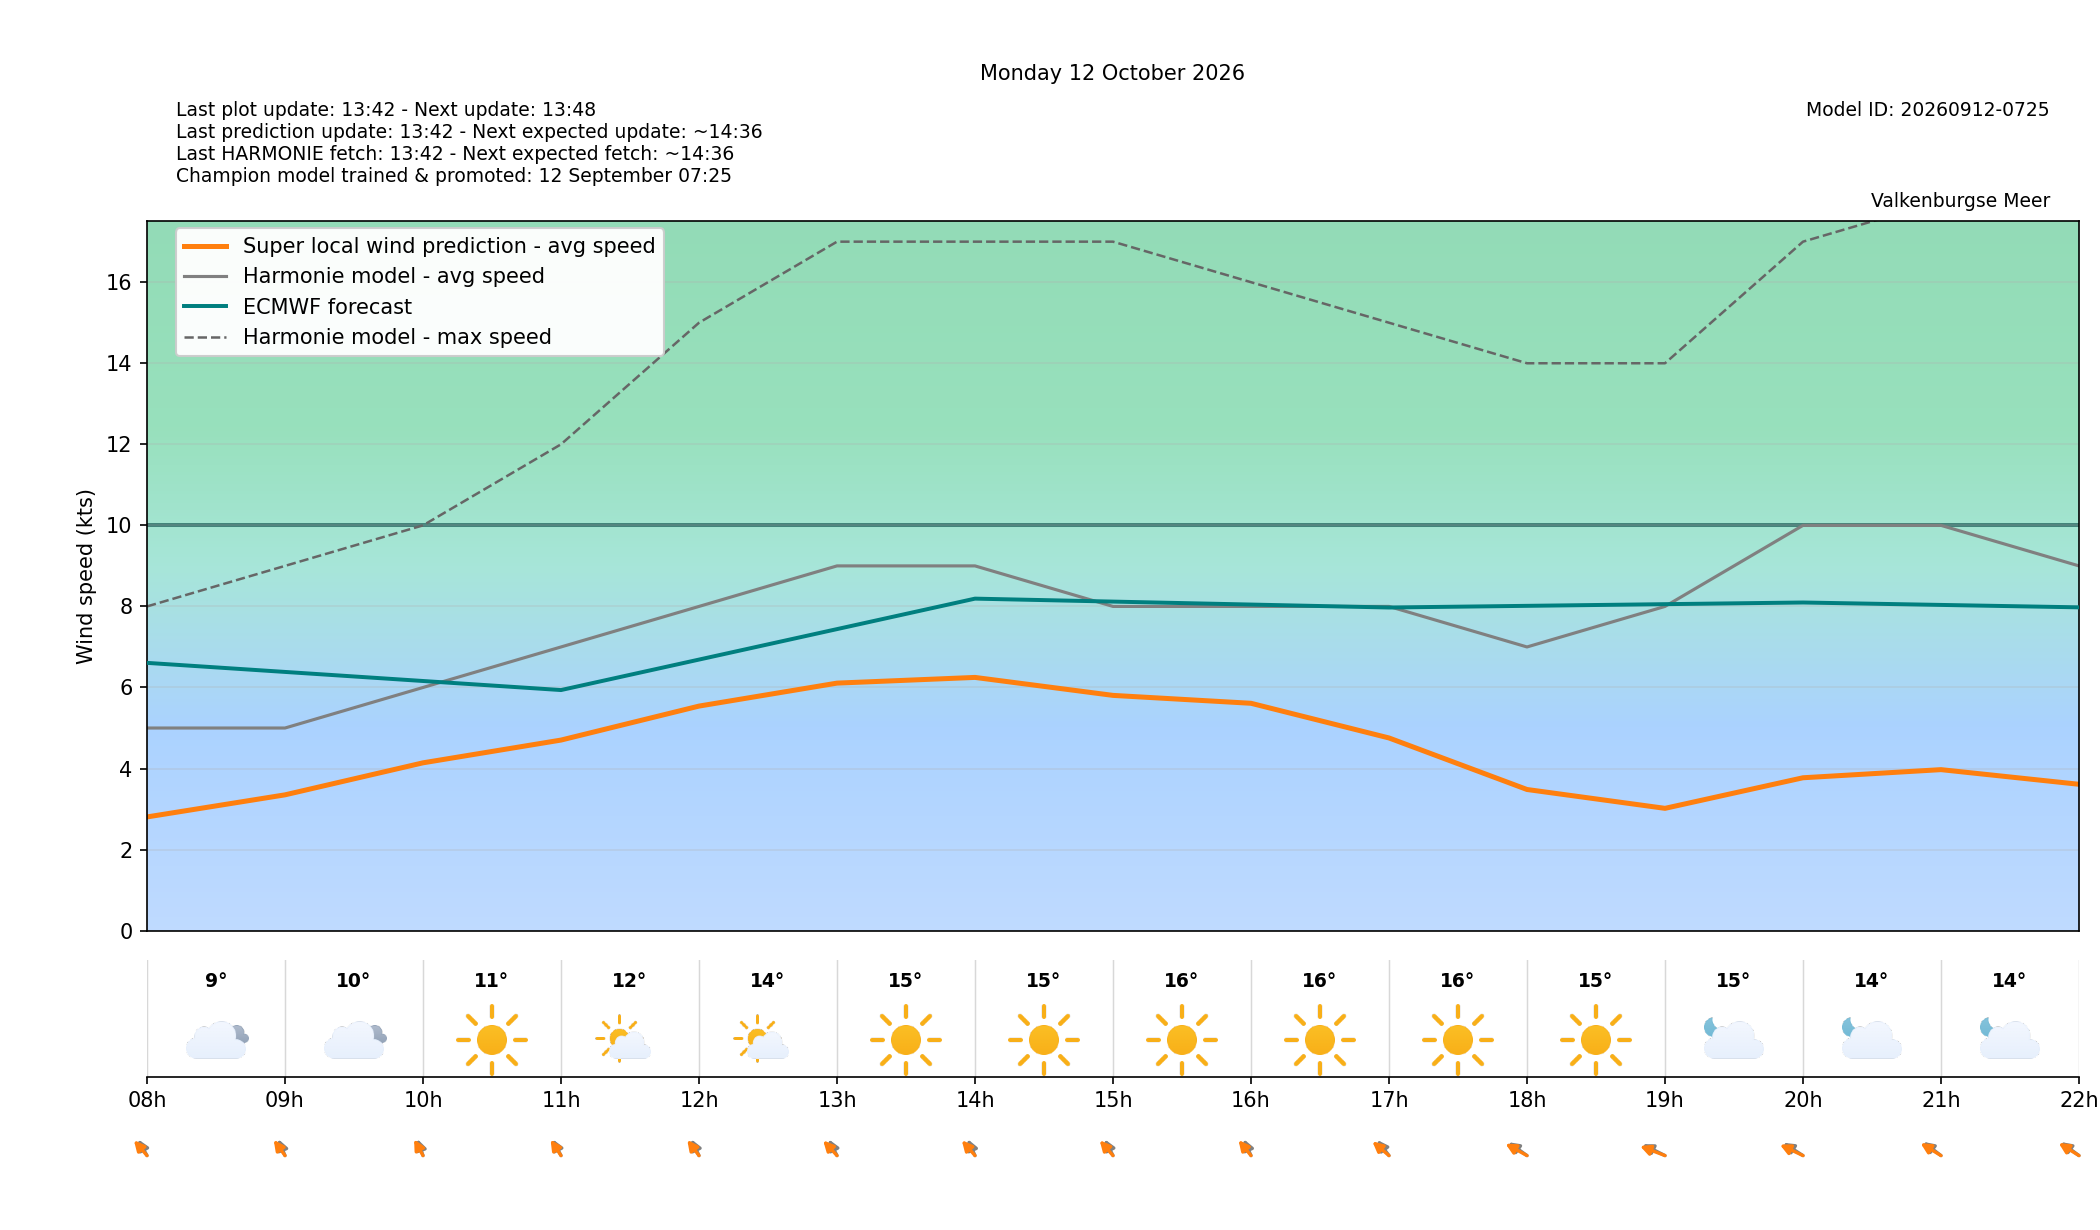

The table this chart was drawn from, first rows:
target_time_utc, target_time_local, hour_utc, hour_local, forecast_wind_speed, forecast_wind_min, forecast_wind_max, lstm_pred_wind_speed, delta_speed_lstm_minus_forecast, forecast_wind_dir_deg, lstm_pred_wind_dir_deg, delta_dir_lstm_minus_forecast, forecast_temperature_c, weather_code, weather_source, is_daylight
2026-10-11T22:00:00Z, 2026-10-12T00:00:00+0200, 22, 00, 4.0, 4.0, 5.0, 1.796, -2.204, 216.0, 211.7, -4.273, 8.926, 0, knmi_p1, False
2026-10-11T23:00:00Z, 2026-10-12T01:00:00+0200, 23, 01, 4.0, 4.0, 5.0, 1.306, -2.694, 173.0, 168.9, -4.064, 8.177, 1, knmi_p1, False
2026-10-12T00:00:00Z, 2026-10-12T02:00:00+0200, 00, 02, 4.0, 4.0, 6.0, 1.92, -2.08, 201.0, 195.3, -5.735, 7.483, 0, knmi_p1, False
2026-10-12T01:00:00Z, 2026-10-12T03:00:00+0200, 01, 03, 5.0, 5.0, 7.0, 2.559, -2.441, 197.0, 191.2, -5.755, 7.817, 0, knmi_p1, False
2026-10-12T02:00:00Z, 2026-10-12T04:00:00+0200, 02, 04, 5.0, 5.0, 7.0, 2.73, -2.27, 200.0, 194.5, -5.538, 7.392, 0, knmi_p1, False
2026-10-12T03:00:00Z, 2026-10-12T05:00:00+0200, 03, 05, 4.0, 4.0, 7.0, 2.069, -1.931, 176.0, 169.2, -6.841, 7.123, 0, knmi_p1, False
2026-10-12T04:00:00Z, 2026-10-12T06:00:00+0200, 04, 06, 5.0, 5.0, 7.0, 2.351, -2.649, 169.0, 164.5, -4.527, 6.972, 0, knmi_p1, False
2026-10-12T05:00:00Z, 2026-10-12T07:00:00+0200, 05, 07, 4.0, 4.0, 7.0, 2.411, -1.589, 172.0, 165.5, -6.5, 7.842, 3, knmi_p1, False
2026-10-12T06:00:00Z, 2026-10-12T08:00:00+0200, 06, 08, 5.0, 5.0, 8.0, 2.806, -2.194, 163.0, 154.4, -8.557, 9.081, 3, knmi_p1, True
2026-10-12T07:00:00Z, 2026-10-12T09:00:00+0200, 07, 09, 5.0, 5.0, 9.0, 3.351, -1.649, 167.0, 158.1, -8.866, 9.747, 3, knmi_p1, True
2026-10-12T08:00:00Z, 2026-10-12T10:00:00+0200, 08, 10, 6.0, 6.0, 10.0, 4.141, -1.859, 169.0, 162.9, -6.077, 10.82, 0, knmi_p1, True
2026-10-12T09:00:00Z, 2026-10-12T11:00:00+0200, 09, 11, 7.0, 7.0, 12.0, 4.703, -2.297, 164.0, 159.9, -4.145, 12.2, 1, knmi_p1, True
2026-10-12T10:00:00Z, 2026-10-12T12:00:00+0200, 10, 12, 8.0, 8.0, 15.0, 5.541, -2.459, 165.0, 157.2, -7.761, 13.57, 1, knmi_p1, True
2026-10-12T11:00:00Z, 2026-10-12T13:00:00+0200, 11, 13, 9.0, 9.0, 17.0, 6.108, -2.892, 164.0, 152.8, -11.15, 14.7, 0, knmi_p1, True
2026-10-12T12:00:00Z, 2026-10-12T14:00:00+0200, 12, 14, 9.0, 9.0, 17.0, 6.249, -2.751, 166.0, 154.2, -11.78, 15.46, 0, knmi_p1, True
2026-10-12T13:00:00Z, 2026-10-12T15:00:00+0200, 13, 15, 8.0, 8.0, 17.0, 5.805, -2.195, 164.0, 153.9, -10.07, 15.96, 0, knmi_p1, True
2026-10-12T14:00:00Z, 2026-10-12T16:00:00+0200, 14, 16, 8.0, 8.0, 16.0, 5.61, -2.39, 166.0, 155.7, -10.32, 16.17, 0, knmi_p1, True
2026-10-12T15:00:00Z, 2026-10-12T17:00:00+0200, 15, 17, 8.0, 8.0, 15.0, 4.755, -3.245, 157.0, 146.7, -10.34, 16.04, 0, knmi_p1, True
2026-10-12T16:00:00Z, 2026-10-12T18:00:00+0200, 16, 18, 7.0, 7.0, 14.0, 3.483, -3.517, 142.0, 134.6, -7.399, 15.34, 0, knmi_p1, True
2026-10-12T17:00:00Z, 2026-10-12T19:00:00+0200, 17, 19, 8.0, 8.0, 14.0, 3.018, -4.982, 132.0, 124.3, -7.667, 14.74, 2, knmi_p1, False
2026-10-12T18:00:00Z, 2026-10-12T20:00:00+0200, 18, 20, 10.0, 10.0, 17.0, 3.773, -6.227, 139.0, 130.2, -8.763, 14.28, 2, knmi_p1, False
2026-10-12T19:00:00Z, 2026-10-12T21:00:00+0200, 19, 21, 10.0, 10.0, 18.0, 3.973, -6.027, 144.0, 137.4, -6.574, 14.02, 2, knmi_p1, False
2026-10-12T20:00:00Z, 2026-10-12T22:00:00+0200, 20, 22, 9.0, 9.0, 18.0, 3.612, -5.388, 143.0, 137.8, -5.211, 13.81, 2, knmi_p1, False
2026-10-12T21:00:00Z, 2026-10-12T23:00:00+0200, 21, 23, 8.0, 8.0, 16.0, 3.347, -4.653, 151.0, 144, -6.957, 13.65, 2, knmi_p1, False
